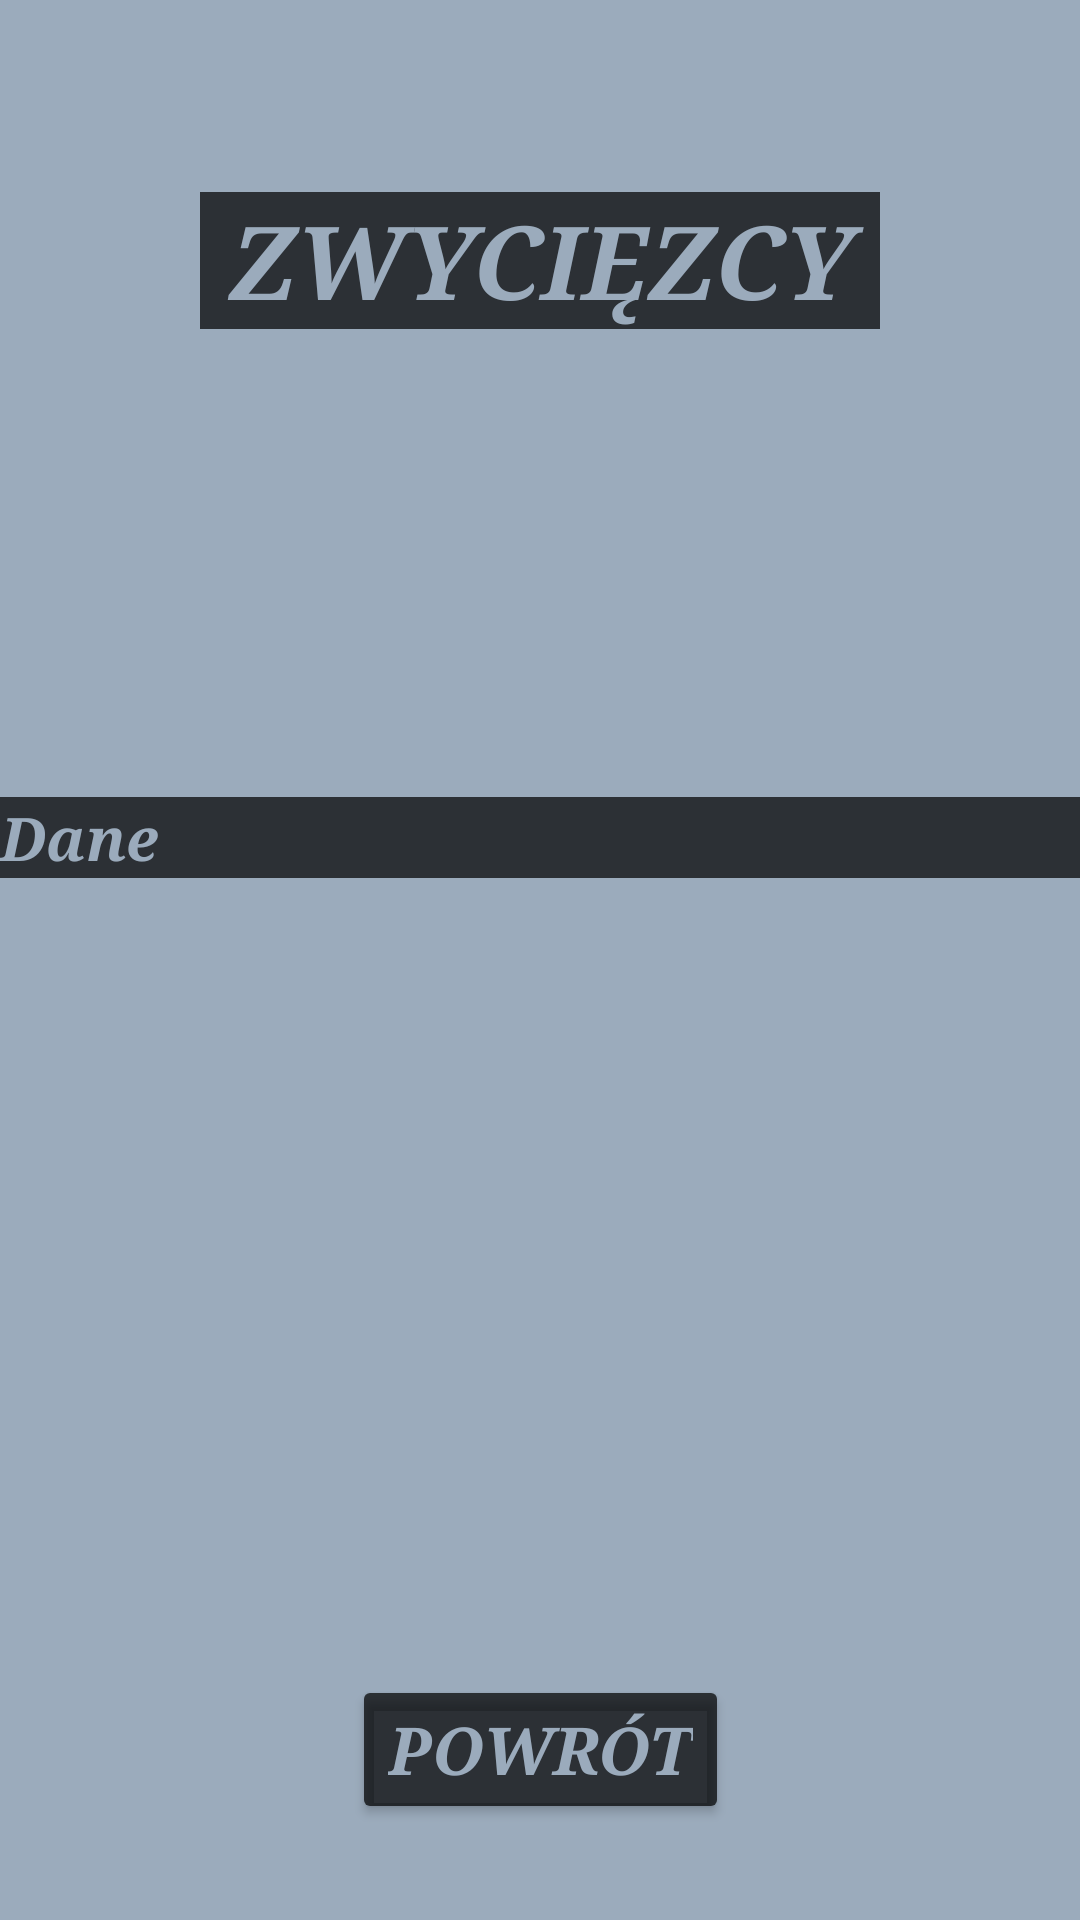

Layout XML and referenced resources for this Android screen:
<!-- AndroidManifest.xml: application theme Theme.Projekt_dart1 -->
<!-- res/layout/activity_table.xml -->
<?xml version="1.0" encoding="utf-8"?>
<androidx.constraintlayout.widget.ConstraintLayout xmlns:android="http://schemas.android.com/apk/res/android"
    xmlns:app="http://schemas.android.com/apk/res-auto"
    xmlns:tools="http://schemas.android.com/tools"
    android:id="@+id/main"
    android:layout_width="match_parent"
    android:layout_height="match_parent"
    android:background="#9BABBC"
    tools:context=".TableActivity">

    <Button
        android:id="@+id/buttonPowrot"
        android:layout_width="wrap_content"
        android:layout_height="wrap_content"
        android:layout_marginBottom="32dp"
        android:backgroundTint="#B7000000"
        android:fontFamily="serif"
        android:text="POWRÓT"
        android:textAppearance="@style/TextAppearance.AppCompat.Large"
        android:textColor="#9BABBC"
        android:textStyle="bold|italic"
        app:layout_constraintBottom_toBottomOf="parent"
        app:layout_constraintEnd_toEndOf="parent"
        app:layout_constraintHorizontal_bias="0.5"
        app:layout_constraintStart_toStartOf="parent" />

    <TextView
        android:id="@+id/textViewDaneZBazy"
        android:layout_width="0dp"
        android:layout_height="wrap_content"
        android:background="#B7000000"
        android:fontFamily="serif"
        android:text="Dane"
        android:textAppearance="@style/TextAppearance.AppCompat.Large"
        android:textColor="#9BABBC"
        android:textSize="20sp"
        android:textStyle="bold|italic"
        app:layout_constraintBottom_toTopOf="@+id/buttonPowrot"
        app:layout_constraintEnd_toEndOf="parent"
        app:layout_constraintStart_toStartOf="parent"
        app:layout_constraintTop_toTopOf="parent" />

    <TextView
        android:id="@+id/textView2"
        android:layout_width="wrap_content"
        android:layout_height="wrap_content"
        android:layout_marginTop="64dp"
        android:background="#B7000000"
        android:fontFamily="serif"
        android:text=" ZWYCIĘZCY "
        android:textAlignment="center"
        android:textAppearance="@style/TextAppearance.AppCompat.Large"
        android:textColor="#9BABBC"
        android:textSize="34sp"
        android:textStyle="bold|italic"
        app:layout_constraintEnd_toEndOf="parent"
        app:layout_constraintHorizontal_bias="0.5"
        app:layout_constraintStart_toStartOf="parent"
        app:layout_constraintTop_toTopOf="parent" />
</androidx.constraintlayout.widget.ConstraintLayout>
<!-- resources referenced by this layout -->
<resources>
  <style name="Theme.Projekt_dart1" parent="Base.Theme.Projekt_dart1" />
  <style name="Base.Theme.Projekt_dart1" parent="Theme.Material3.DayNight.NoActionBar">
          
          
      </style>
</resources>
